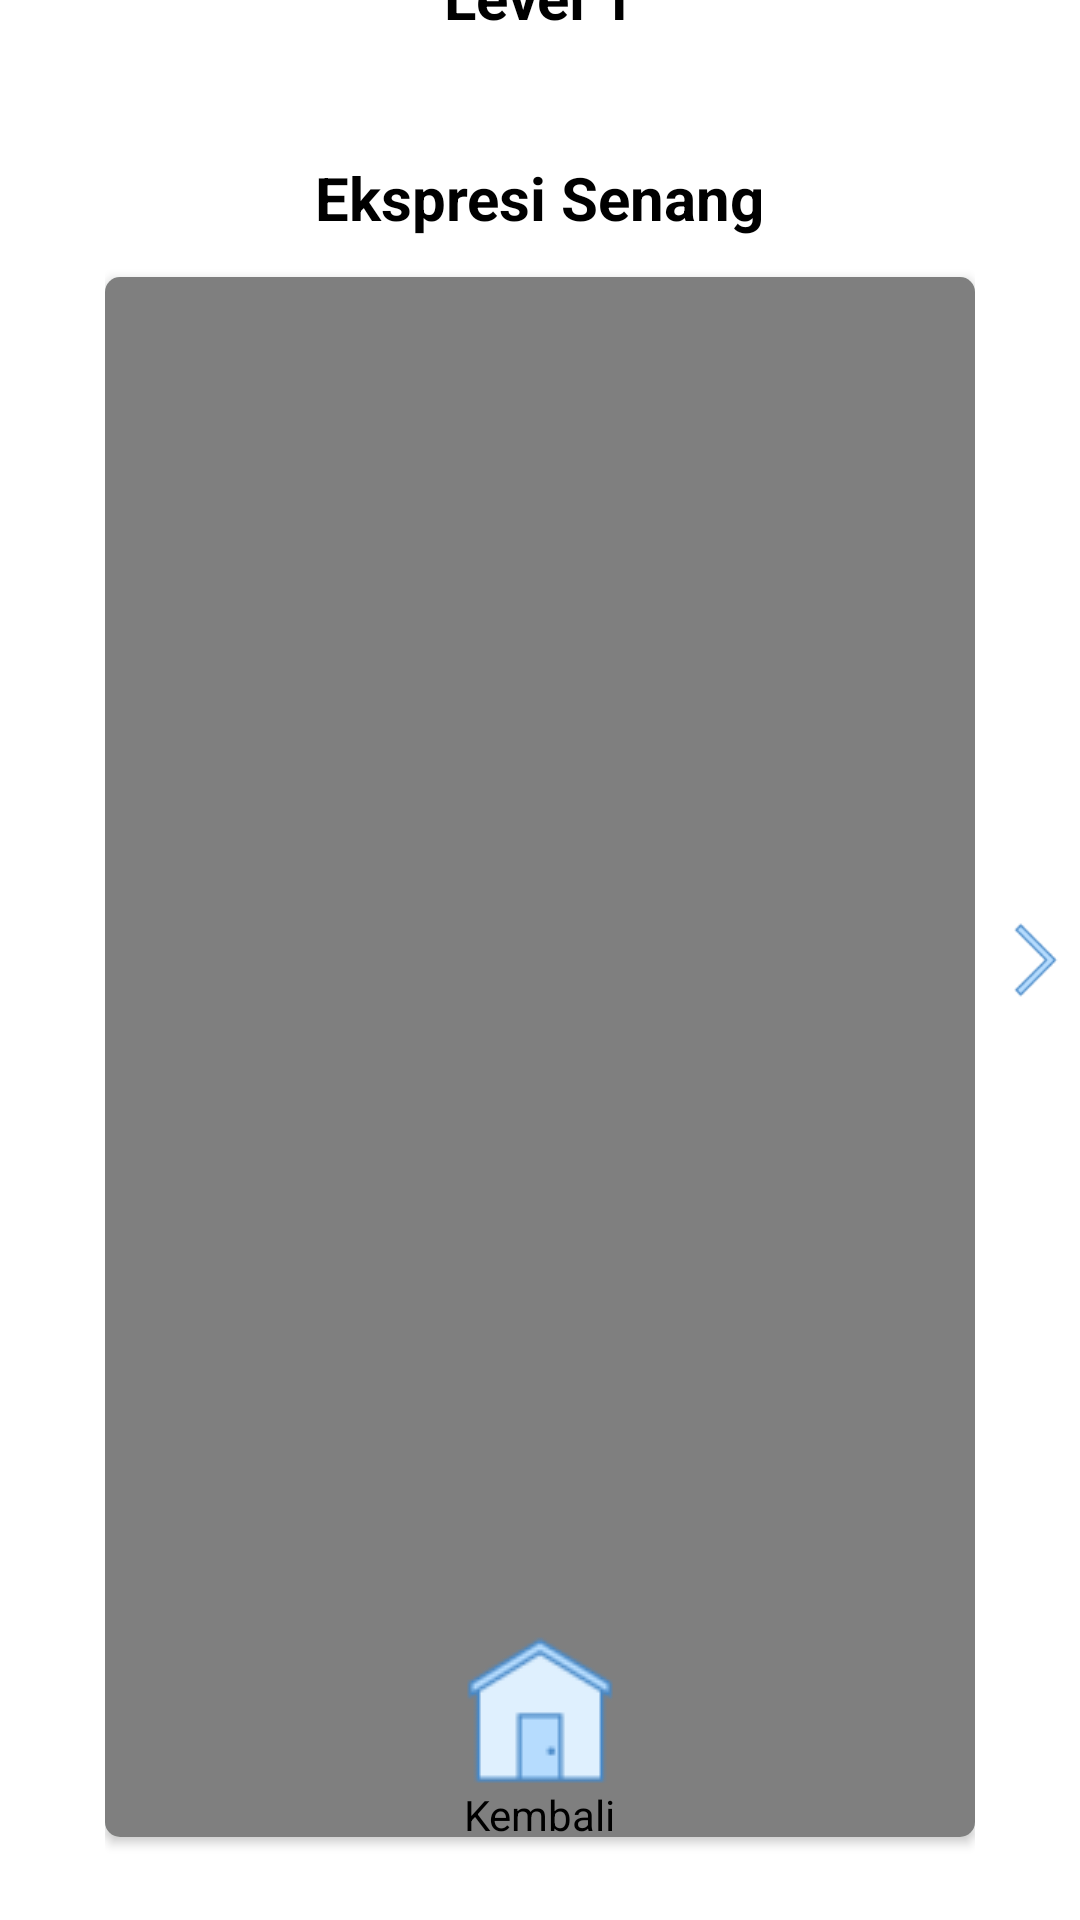

Android layout source for this screen:
<!-- AndroidManifest.xml: application theme Theme.EmotionRecognition -->
<!-- res/layout/activity_level1_contoh.xml -->
<?xml version="1.0" encoding="utf-8"?>
<androidx.constraintlayout.widget.ConstraintLayout xmlns:android="http://schemas.android.com/apk/res/android"
    xmlns:app="http://schemas.android.com/apk/res-auto"
    xmlns:tools="http://schemas.android.com/tools"
    android:layout_width="match_parent"
    android:layout_height="match_parent"
    tools:context=".Level1ContohActivity"
    android:background="@color/white">

    <LinearLayout
        android:layout_width="match_parent"
        android:layout_height="wrap_content"
        android:layout_marginHorizontal="35dp"
        app:layout_constraintLeft_toLeftOf="parent"
        app:layout_constraintRight_toRightOf="parent"
        app:layout_constraintTop_toTopOf="parent"
        app:layout_constraintBottom_toBottomOf="@+id/img_home_contoh_level1"
        android:orientation="vertical"
        android:gravity="center"
        android:id="@+id/layout_utama">

        <TextView
            android:layout_width="wrap_content"
            android:layout_height="wrap_content"
            android:text="Level 1"
            android:textColor="@color/black"
            android:textSize="20dp"
            android:textStyle="bold"
            android:layout_marginBottom="40dp"/>
        <TextView
            android:layout_width="wrap_content"
            android:layout_height="wrap_content"
            android:text="Ekspresi Senang"
            android:textColor="@color/black"
            android:textSize="20dp"
            android:textStyle="bold"
            android:id="@+id/txt_judul_contoh_level1"/>

        <androidx.cardview.widget.CardView
            android:layout_width="match_parent"
            android:layout_height="wrap_content"
            app:cardCornerRadius="5dp"
            android:backgroundTint="@color/lev1_green"
            android:layout_marginBottom="13dp"
            android:layout_marginTop="13dp">
            <LinearLayout
                android:layout_width="fill_parent"
                android:layout_height="wrap_content"
                android:orientation="vertical"
                android:layout_gravity="center_vertical"
                android:gravity="center">
                <VideoView
                    android:layout_width="match_parent"
                    android:layout_height="wrap_content"
                    android:id="@+id/video_level1_contoh" />
            </LinearLayout>
        </androidx.cardview.widget.CardView>
        <LinearLayout
            android:layout_width="wrap_content"
            android:layout_height="wrap_content"
            android:orientation="horizontal">
            <androidx.cardview.widget.CardView
                android:layout_width="wrap_content"
                android:layout_height="wrap_content"
                app:cardCornerRadius="8dp"
                app:cardBackgroundColor="@color/lev1_green"
                android:layout_marginRight="8dp"
                android:id="@+id/card_senang_level1">
                <TextView
                    android:layout_width="wrap_content"
                    android:layout_height="wrap_content"
                    android:text="Senang"
                    android:textColor="@color/black"
                    android:layout_margin="10dp"/>
            </androidx.cardview.widget.CardView>
            <androidx.cardview.widget.CardView
                android:layout_width="wrap_content"
                android:layout_height="wrap_content"
                app:cardCornerRadius="8dp"
                app:cardBackgroundColor="@color/lev1_grey"
                android:layout_marginRight="8dp"
                android:id="@+id/card_sedih_level1">
                <TextView
                    android:layout_width="wrap_content"
                    android:layout_height="wrap_content"
                    android:text="Sedih"
                    android:textColor="@color/black"
                    android:layout_margin="10dp"/>
            </androidx.cardview.widget.CardView>
            <androidx.cardview.widget.CardView
                android:layout_width="wrap_content"
                android:layout_height="wrap_content"
                app:cardCornerRadius="8dp"
                app:cardBackgroundColor="@color/lev1_grey"
                android:layout_marginRight="8dp"
                android:id="@+id/card_marah_level1">
                <TextView
                    android:layout_width="wrap_content"
                    android:layout_height="wrap_content"
                    android:text="Marah"
                    android:textColor="@color/black"
                    android:layout_margin="10dp"/>
            </androidx.cardview.widget.CardView>
            <androidx.cardview.widget.CardView
                android:layout_width="wrap_content"
                android:layout_height="wrap_content"
                app:cardCornerRadius="8dp"
                app:cardBackgroundColor="@color/lev1_grey"
                android:layout_marginRight="8dp"
                android:id="@+id/card_takut_level1">
                <TextView
                    android:layout_width="wrap_content"
                    android:layout_height="wrap_content"
                    android:text="Takut"
                    android:textColor="@color/black"
                    android:layout_margin="10dp"/>
            </androidx.cardview.widget.CardView>
        </LinearLayout>

    </LinearLayout>

    <ImageView
        android:layout_width="40dp"
        android:layout_height="40dp"
        android:src="@drawable/tbl_back"
        app:layout_constraintTop_toTopOf="parent"
        app:layout_constraintBottom_toBottomOf="parent"
        app:layout_constraintRight_toLeftOf="@+id/layout_utama"
        android:id="@+id/img_tbl_prev"
        android:visibility="gone"/>
    <ImageView
        android:layout_width="40dp"
        android:layout_height="40dp"
        android:src="@drawable/tbl_next"
        app:layout_constraintTop_toTopOf="parent"
        app:layout_constraintBottom_toBottomOf="parent"
        app:layout_constraintLeft_toRightOf="@+id/layout_utama"
        android:id="@+id/img_tbl_next"/>

    <ImageView
        android:layout_width="80dp"
        android:layout_height="80dp"
        android:src="@drawable/home"
        android:id="@+id/img_home_contoh_level1"
        app:layout_constraintLeft_toLeftOf="parent"
        app:layout_constraintRight_toRightOf="parent"
        app:layout_constraintBottom_toBottomOf="parent"
        android:layout_marginBottom="30dp"/>
    <TextView
        android:layout_width="wrap_content"
        android:layout_height="wrap_content"
        android:text="Kembali"
        android:textColor="@color/black"
        app:layout_constraintLeft_toLeftOf="parent"
        app:layout_constraintRight_toRightOf="parent"
        app:layout_constraintTop_toBottomOf="@+id/img_home_contoh_level1"
        android:layout_marginTop="-15dp"/>

</androidx.constraintlayout.widget.ConstraintLayout>
<!-- resources referenced by this layout -->
<resources>
  <color name="black">#FF000000</color>
  <color name="lev1_green">#E4F8EA</color>
  <color name="lev1_grey">#EAEAEA</color>
  <color name="white">#FFFFFFFF</color>
  <!-- drawable home: png bitmap (drawable, 1863 bytes) -->
  <!-- drawable tbl_back: png bitmap (drawable, 2130 bytes) -->
  <!-- drawable tbl_next: png bitmap (drawable, 2209 bytes) -->
  <style name="Theme.EmotionRecognition" parent="Theme.MaterialComponents.DayNight.NoActionBar">
          
          <item name="colorPrimary">@color/purple_500</item>
          <item name="colorPrimaryVariant">@color/purple_700</item>
          <item name="colorOnPrimary">@color/white</item>
          
          <item name="colorSecondary">@color/teal_200</item>
          <item name="colorSecondaryVariant">@color/teal_700</item>
          <item name="colorOnSecondary">@color/black</item>
          
          <item name="android:statusBarColor" tools:targetApi="l">#85AABC</item>
          
      </style>
  <color name="purple_500">#FF6200EE</color>
  <color name="purple_700">#FF3700B3</color>
  <color name="teal_200">#FF03DAC5</color>
  <color name="teal_700">#FF018786</color>
</resources>
